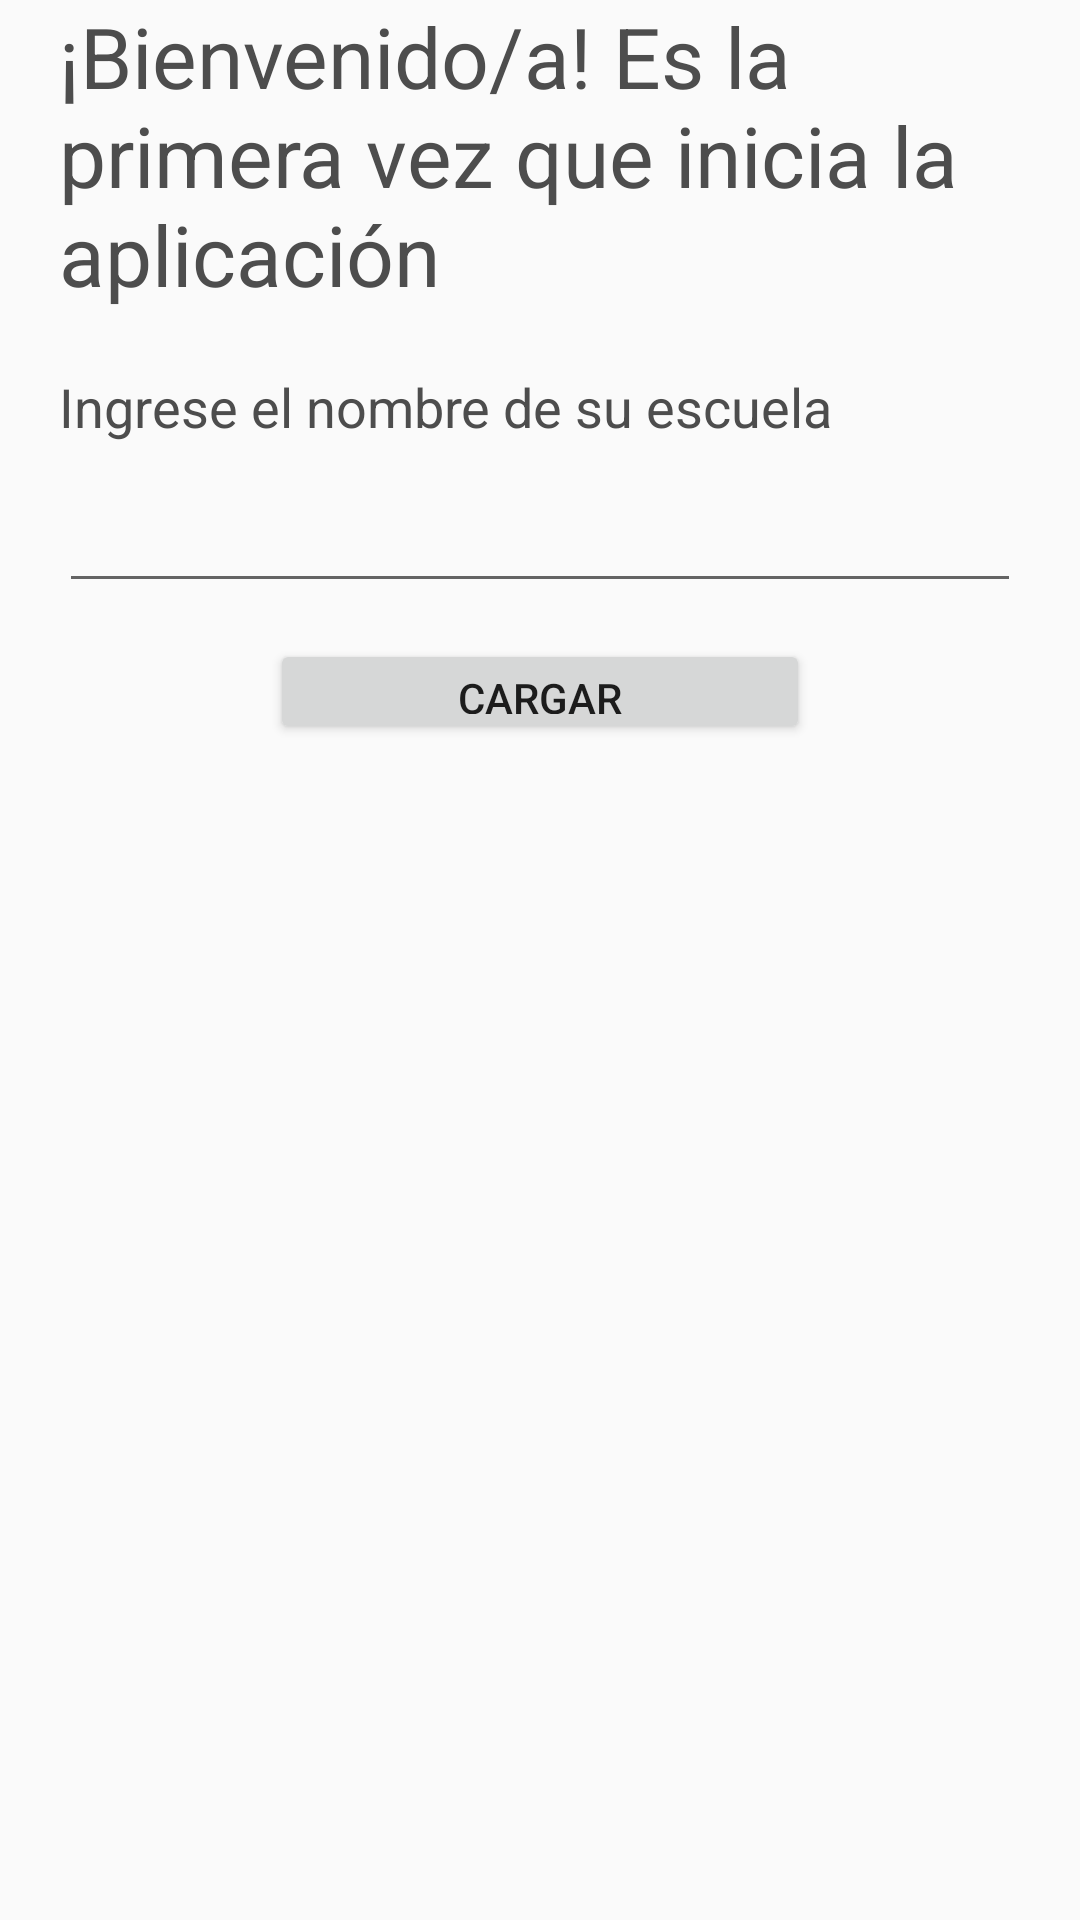

This screen was rendered from an Android layout file. Write that file and the resources it references.
<!-- AndroidManifest.xml: application theme CustomActionBarTheme -->
<!-- res/layout/carga_password.xml -->
<ScrollView xmlns:android="http://schemas.android.com/apk/res/android"
    xmlns:tools="http://schemas.android.com/tools"
    android:layout_width="match_parent"
    android:layout_height="match_parent" >

    <RelativeLayout
        android:layout_width="match_parent"
        android:layout_height="wrap_content"
        android:layout_gravity="center_horizontal"
        android:paddingBottom="@dimen/activity_vertical_margin"
        android:paddingLeft="@dimen/activity_horizontal_margin"
        android:paddingRight="@dimen/activity_horizontal_margin"
        android:paddingTop="@dimen/activity_vertical_margin" >

        <TextView
            android:id="@+id/input_usr_label"
            style="@style/margen_lr_20"
            android:layout_alignParentTop="true"
            android:text="@string/_first_time_header"
            android:textSize="28sp" />

        <TextView
            android:id="@+id/input_psswd_label"
            style="@style/margen_lr_20"
            android:layout_below="@+id/input_usr_label"
            android:layout_marginTop="20sp"
            android:text="@string/_first_time_label" />

        <EditText
            android:id="@+id/input_psswd"
            style="@style/margen_lr_20"
            android:layout_below="@+id/input_psswd_label"
            android:layout_marginTop="12sp"
            android:inputType="text" />

        <Button
            android:id="@+id/logIn"
            android:layout_width="180sp"
            android:layout_height="35sp"
            android:layout_below="@+id/input_psswd"
            android:layout_centerInParent="true"
            android:layout_marginEnd="20sp"
            android:layout_marginLeft="20sp"
            android:layout_marginRight="20sp"
            android:layout_marginStart="20sp"
            android:layout_marginTop="12sp"
            android:gravity="center"
            android:text="@string/load_password" />
    </RelativeLayout>

</ScrollView>
<!-- resources referenced by this layout -->
<resources>
  <string name="_first_time_header">¡Bienvenido/a! Es la primera vez que inicia la aplicación</string>
  <string name="_first_time_label">Ingrese el nombre de su escuela</string>
  <string name="load_password">Cargar Contraseñas</string>
  <style name="margen_lr_20" parent="@android:style/TextAppearance.Medium">
          <item name="android:layout_width">match_parent</item>
          <item name="android:layout_height">wrap_content</item>
          <item name="android:layout_marginLeft">20sp</item>
          <item name="android:layout_marginRight">20sp</item>
          <item name="android:textColor">@color/fuente_2</item>
      </style>
  <style name="CustomActionBarTheme" parent="@style/Theme.AppCompat.Light.DarkActionBar">
          <item name="actionBarStyle">@style/MyActionBar</item>
          <item name="actionBarTabTextStyle">@style/TabTextStyle</item>
          <item name="actionMenuTextColor">@color/actionbar_text</item>
      </style>
  <color name="fuente_2">#ff4d4d4d</color>
  <style name="MyActionBar" parent="@style/Widget.AppCompat.ActionBar">
          <item name="titleTextStyle">@style/TitleTextStyle</item>
          <item name="background">@drawable/my_action_bar</item>
          <item name="backgroundStacked">@drawable/my_tab_action_bar</item>
          <item name="backgroundSplit">@drawable/my_split_action_bar</item>
      </style>
  <style name="TabTextStyle" parent="@style/Widget.AppCompat.ActionBar.TabText">
          <item name="android:textColor">@color/actionbar_text</item>
      </style>
  <color name="actionbar_text">#e6e6e6</color>
  <style name="TitleTextStyle" parent="@style/TextAppearance.AppCompat.Widget.ActionBar.Title">
          <item name="android:textColor">@color/actionbar_text</item>
      </style>
  <!-- drawable my_action_bar: png bitmap (drawable, 213 bytes) -->
  <!-- drawable my_tab_action_bar: png bitmap (drawable, 261 bytes) -->
  <!-- drawable my_split_action_bar: png bitmap (drawable, 201 bytes) -->
</resources>
